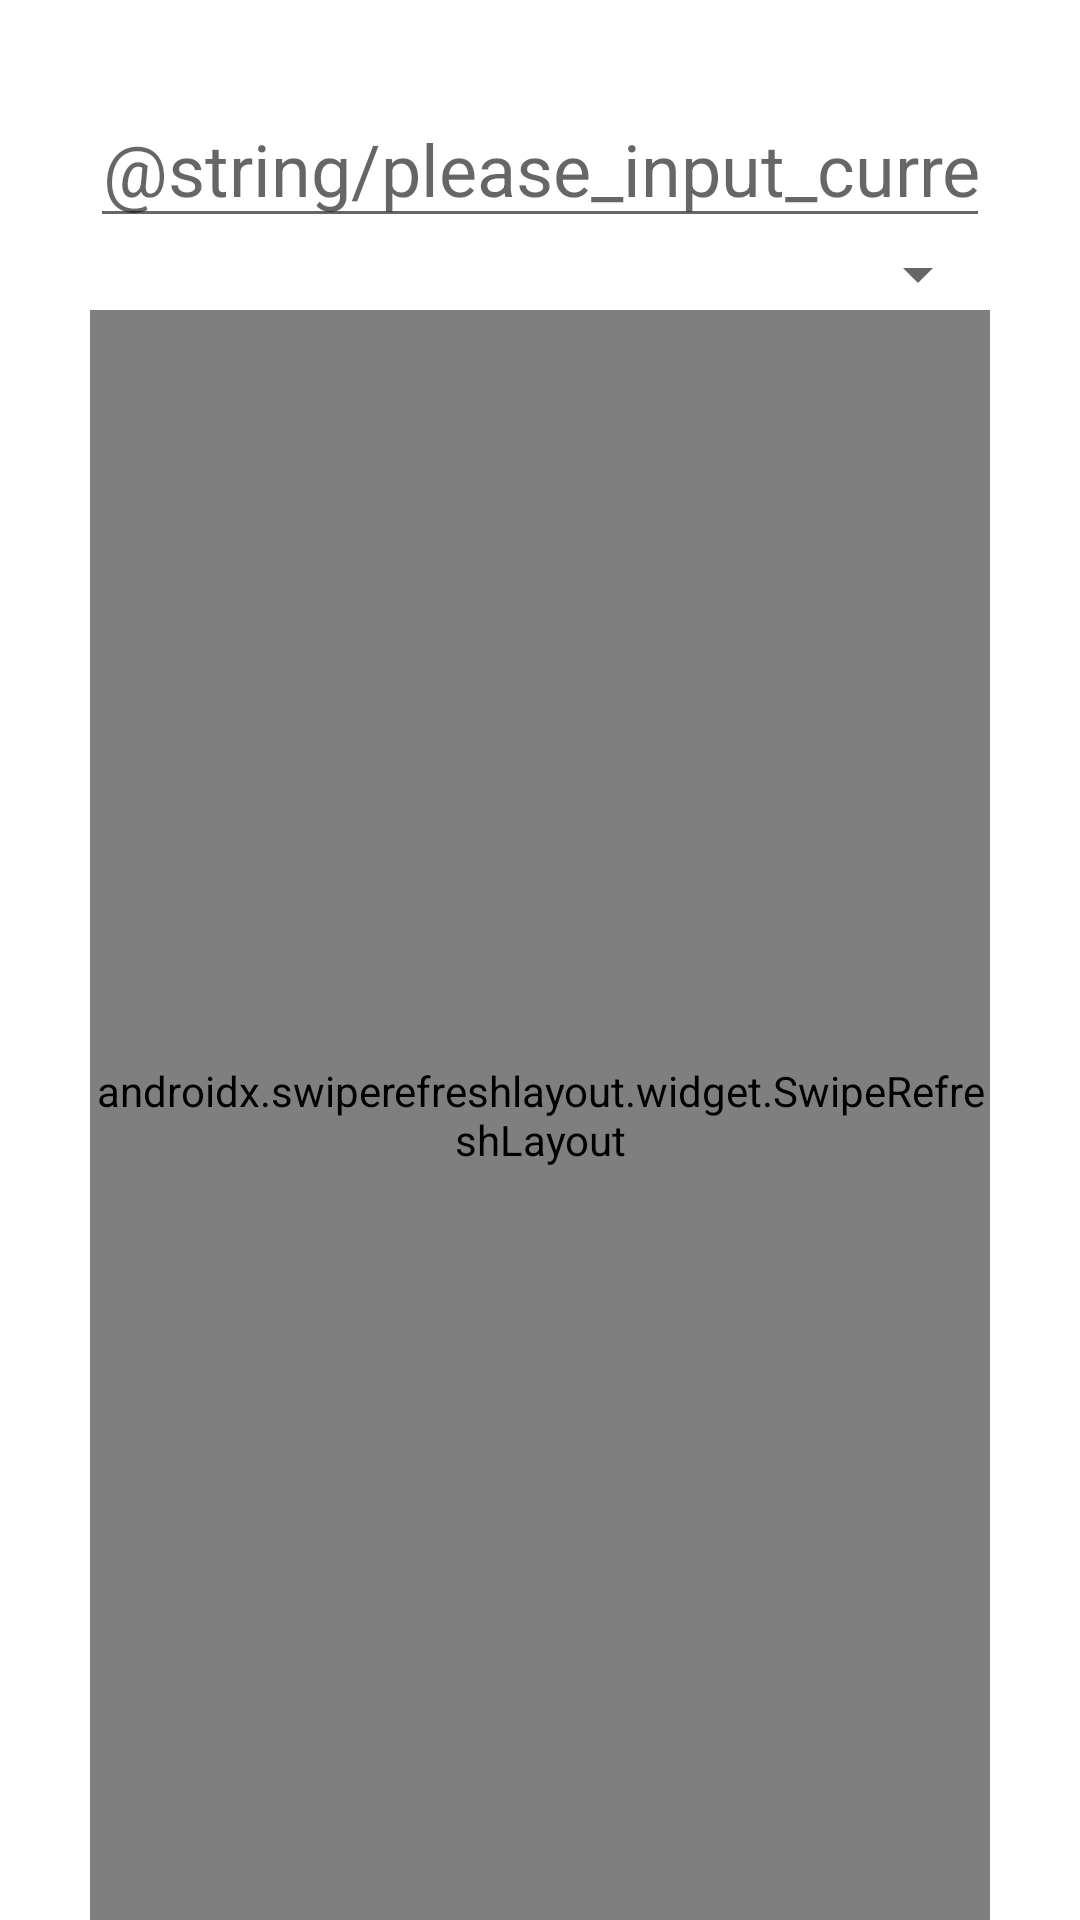

This screen was rendered from an Android layout file. Write that file and the resources it references.
<!-- AndroidManifest.xml: application theme Theme.EasyExchange -->
<!-- res/layout/activity_main.xml -->
<?xml version="1.0" encoding="utf-8"?>
<androidx.constraintlayout.widget.ConstraintLayout xmlns:android="http://schemas.android.com/apk/res/android"
    xmlns:app="http://schemas.android.com/apk/res-auto"
    xmlns:tools="http://schemas.android.com/tools"
    android:layout_width="match_parent"
    android:layout_height="match_parent"
    tools:context=".MainActivity">

    <androidx.constraintlayout.widget.Guideline
        android:id="@+id/guideline_left"
        android:layout_width="wrap_content"
        android:layout_height="wrap_content"
        android:orientation="vertical"
        app:layout_constraintGuide_begin="30dp" />

    <androidx.constraintlayout.widget.Guideline
        android:id="@+id/guideline_right"
        android:layout_width="wrap_content"
        android:layout_height="wrap_content"
        android:orientation="vertical"
        app:layout_constraintGuide_end="30dp" />

    <EditText
        android:id="@+id/editText_currency"
        android:layout_width="0dp"
        android:layout_height="wrap_content"
        android:layout_marginTop="30dp"
        android:hint="@string/please_input_currency_number"
        android:importantForAutofill="no"
        android:inputType="numberDecimal"
        android:maxLength="60"
        android:text=""
        android:textAlignment="textEnd"
        android:textSize="24sp"
        app:layout_constraintLeft_toLeftOf="@id/guideline_left"
        app:layout_constraintRight_toRightOf="@id/guideline_right"
        app:layout_constraintTop_toTopOf="parent" />

    <Spinner
        android:id="@+id/spinner_source_currency"
        android:layout_width="wrap_content"
        android:layout_height="wrap_content"
        app:layout_constraintRight_toRightOf="@id/guideline_right"
        app:layout_constraintTop_toBottomOf="@id/editText_currency" />

    <androidx.swiperefreshlayout.widget.SwipeRefreshLayout
        android:id="@+id/swipe_refresh_layout"
        android:layout_width="0dp"
        android:layout_height="0dp"
        app:layout_constraintBottom_toBottomOf="parent"
        app:layout_constraintLeft_toLeftOf="@id/guideline_left"
        app:layout_constraintRight_toRightOf="@id/guideline_right"
        app:layout_constraintTop_toBottomOf="@id/spinner_source_currency">

        <androidx.recyclerview.widget.RecyclerView
            android:id="@+id/recyclerview_exchange_rates"
            android:layout_width="match_parent"
            android:layout_height="match_parent"
            app:layoutManager="androidx.recyclerview.widget.LinearLayoutManager" />

    </androidx.swiperefreshlayout.widget.SwipeRefreshLayout>


</androidx.constraintlayout.widget.ConstraintLayout>
<!-- resources referenced by this layout -->
<resources>
  <style name="Theme.EasyExchange" parent="Theme.MaterialComponents.DayNight.DarkActionBar">
          
          <item name="colorPrimary">@color/purple_500</item>
          <item name="colorPrimaryVariant">@color/purple_700</item>
          <item name="colorOnPrimary">@color/white</item>
          
          <item name="colorSecondary">@color/teal_200</item>
          <item name="colorSecondaryVariant">@color/teal_700</item>
          <item name="colorOnSecondary">@color/black</item>
          
          <item name="android:statusBarColor" tools:targetApi="l">?attr/colorPrimaryVariant</item>
          
      </style>
  <!-- not gathered from this repository: default colours our renderer supplied (Android Studio template values) -->
  <color name="purple_500">#FF6200EE</color>
  <color name="purple_700">#FF3700B3</color>
  <color name="teal_200">#FF03DAC5</color>
  <color name="teal_700">#FF018786</color>
  <color name="black">#FF000000</color>
  <color name="white">#FFFFFFFF</color>
</resources>
